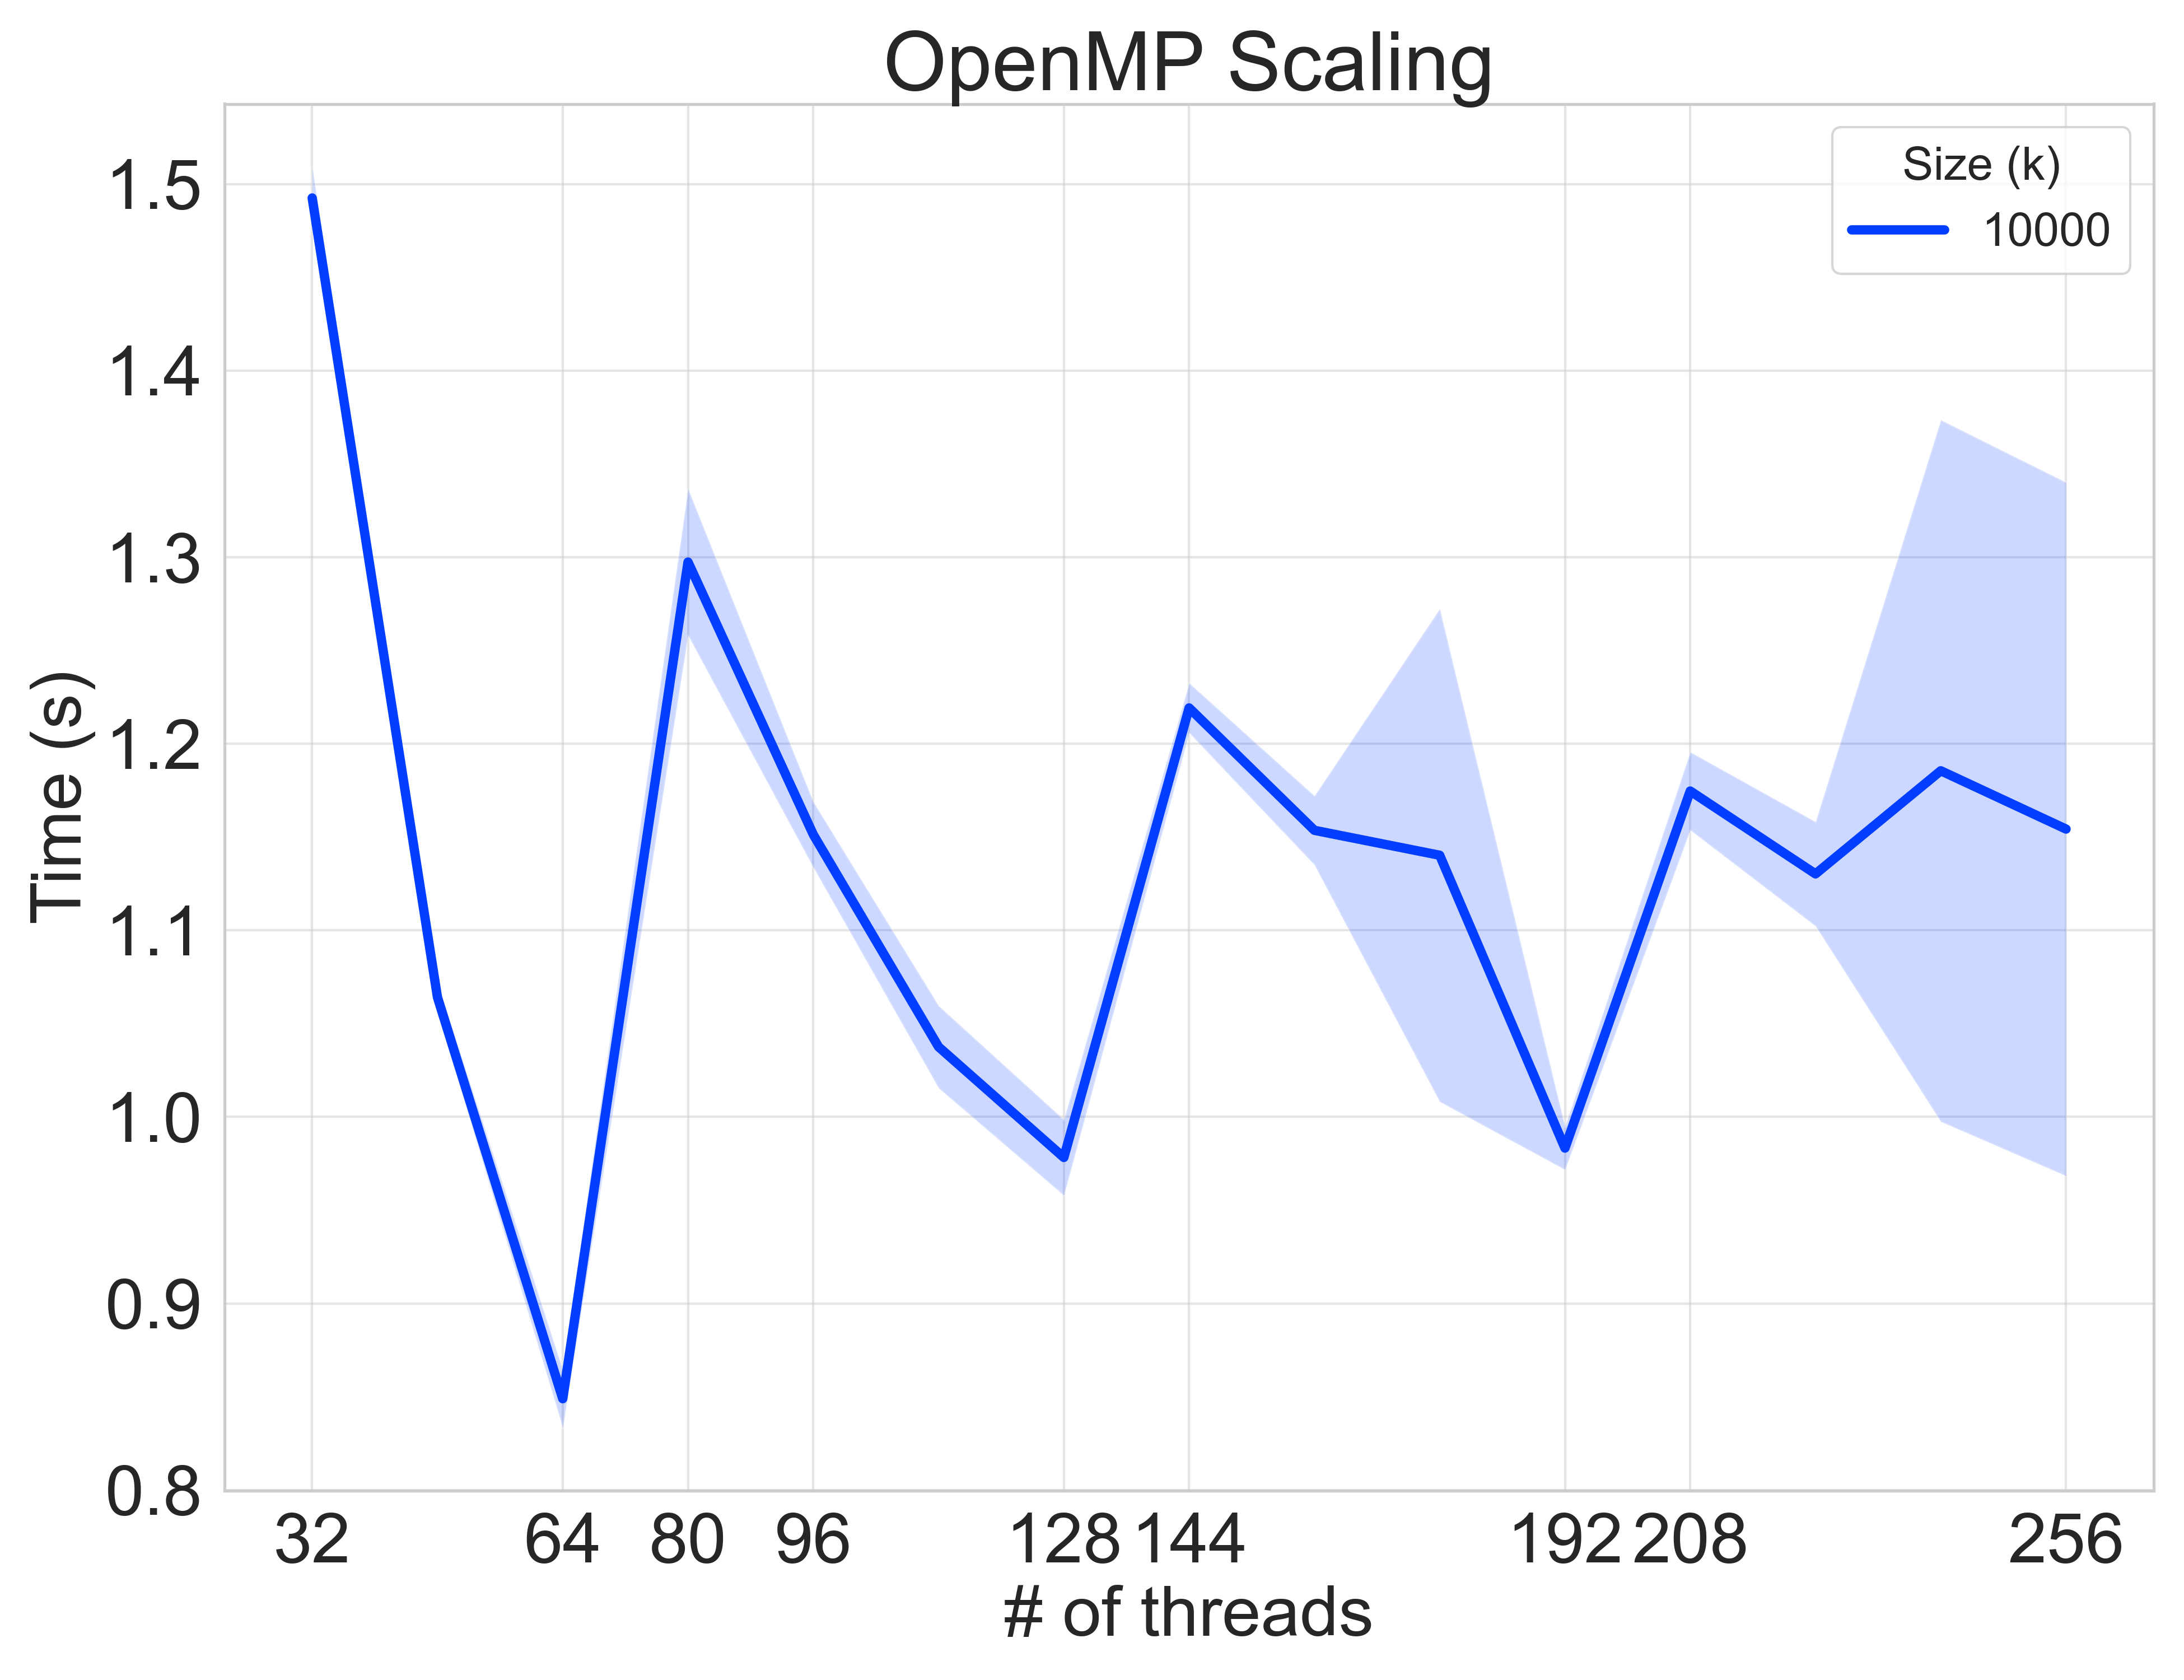

Source data for this figure (header and first rows):
mode, size, nthreads, k, time
re, 4, 1, 10000, 0.4485
r, 4, 1, 10000, 41.94
re, 4, 1, 10000, 0.2714
re, 4, 1, 10000, 0.149
r, 4, 1, 10000, 41.96
re, 4, 1, 10000, 0.1208
r, 4, 1, 10000, 41.92
re, 4, 1, 10000, 0.1277
r, 4, 1, 10000, 41.92
re, 4, 1, 10000, 0.3522
r, 4, 1, 10000, 41.98
re, 4, 1, 10000, 0.1183
r, 4, 1, 10000, 41.91
re, 4, 16, 10000, 0.132
r, 4, 16, 10000, 2.755
re, 4, 16, 10000, 0.08512
r, 4, 16, 10000, 2.734
re, 4, 16, 10000, 0.2765
r, 4, 16, 10000, 2.705
re, 4, 16, 10000, 0.08619
r, 4, 16, 10000, 2.723
re, 4, 16, 10000, 0.06987
r, 4, 16, 10000, 2.765
re, 4, 32, 10000, 0.1613
r, 4, 32, 10000, 1.51
re, 4, 32, 10000, 0.07926
r, 4, 32, 10000, 1.484
re, 4, 32, 10000, 0.09721
r, 4, 32, 10000, 1.469
re, 4, 32, 10000, 0.1355
r, 4, 32, 10000, 1.504
re, 4, 32, 10000, 0.0957
r, 4, 32, 10000, 1.496
re, 4, 48, 10000, 0.09802
r, 4, 48, 10000, 1.069
re, 4, 48, 10000, 0.08231
r, 4, 48, 10000, 1.059
re, 4, 48, 10000, 0.2157
r, 4, 48, 10000, 1.053
re, 4, 48, 10000, 0.1026
r, 4, 48, 10000, 1.072
re, 4, 48, 10000, 0.09056
r, 4, 48, 10000, 1.067
re, 4, 64, 10000, 0.09108
r, 4, 64, 10000, 0.8652
re, 4, 64, 10000, 0.06788
r, 4, 64, 10000, 0.8636
re, 4, 64, 10000, 0.06649
r, 4, 64, 10000, 0.839
re, 4, 64, 10000, 0.1307
r, 4, 64, 10000, 0.8471
re, 4, 64, 10000, 0.06258
r, 4, 64, 10000, 0.8296
re, 4, 80, 10000, 0.05688
r, 4, 80, 10000, 1.258
re, 4, 80, 10000, 0.06563
r, 4, 80, 10000, 1.347
re, 4, 80, 10000, 0.2292
r, 4, 80, 10000, 1.282
re, 4, 80, 10000, 0.05715
... 113 more rows
